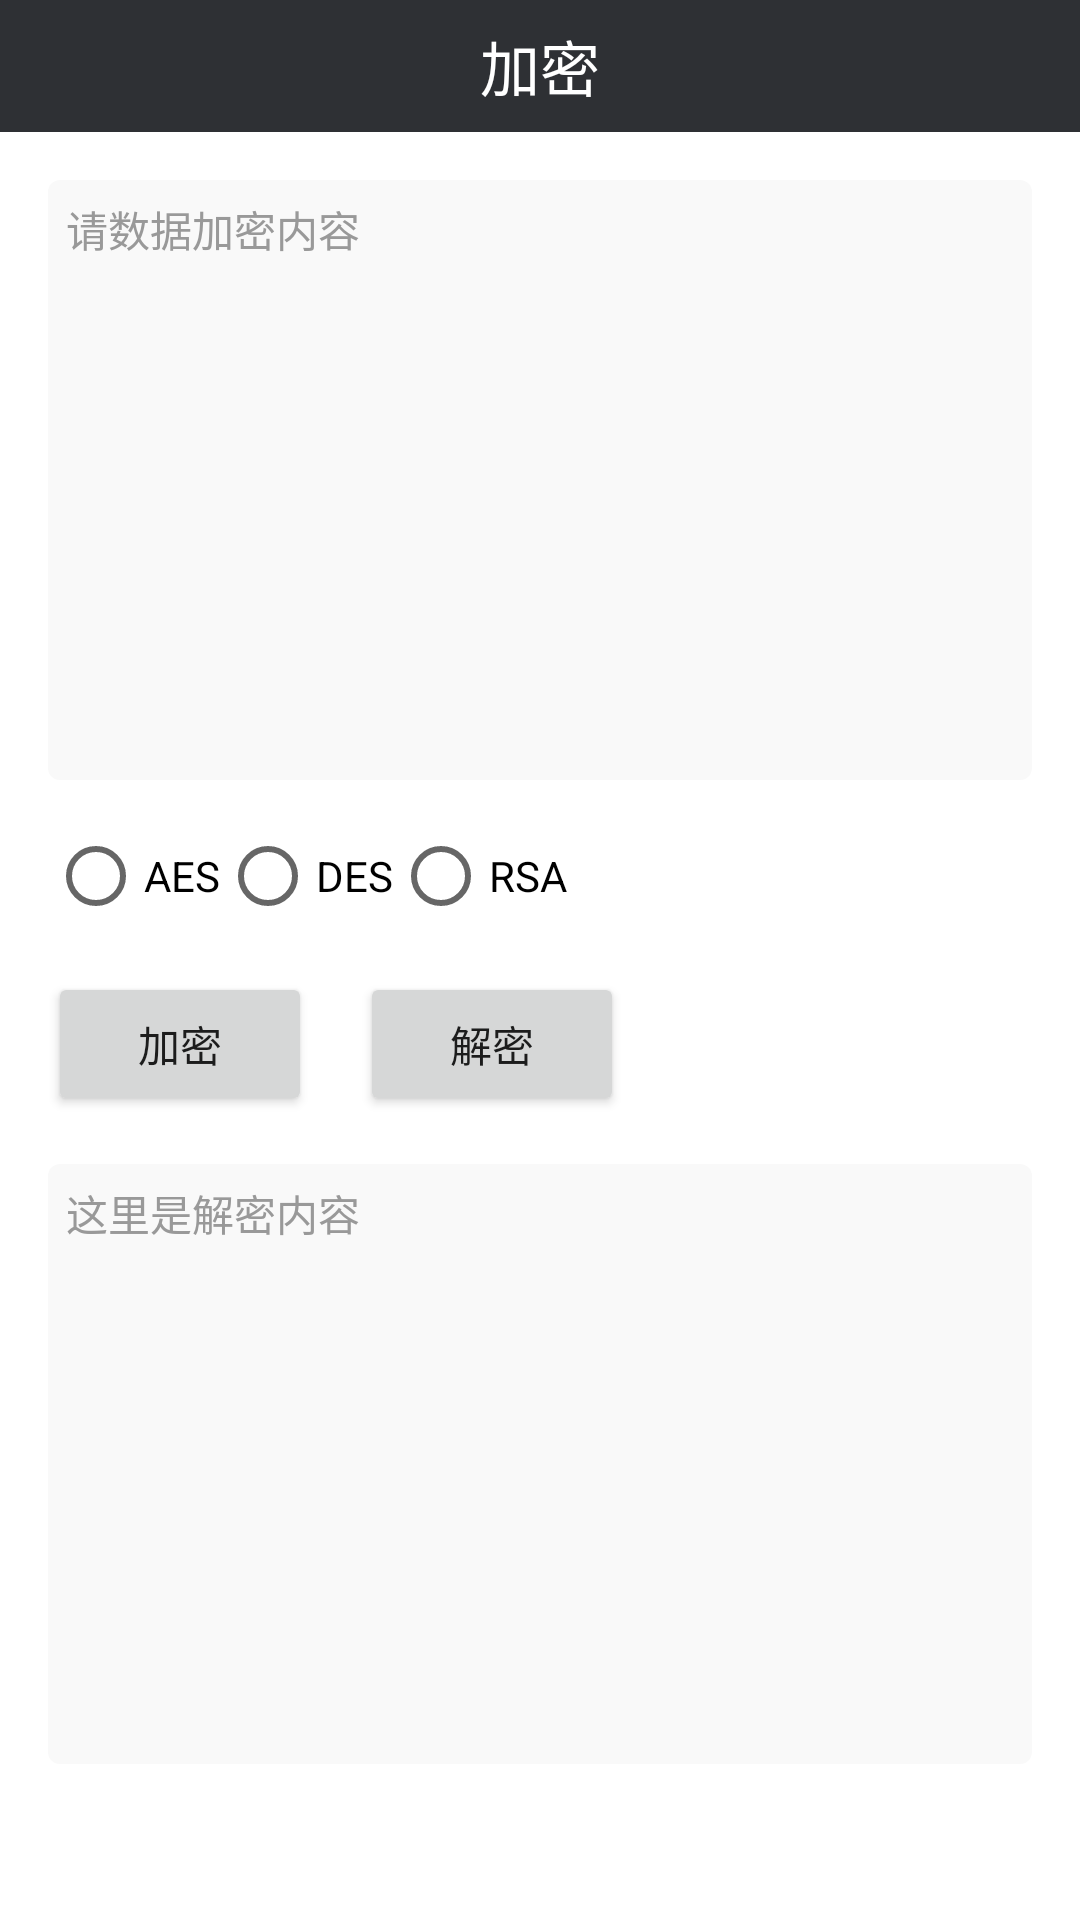

Layout XML and referenced resources for this Android screen:
<!-- AndroidManifest.xml: application theme AppTheme -->
<!-- res/layout/activity_main.xml -->
<?xml version="1.0" encoding="utf-8"?>
<android.support.constraint.ConstraintLayout xmlns:android="http://schemas.android.com/apk/res/android"
    xmlns:app="http://schemas.android.com/apk/res-auto"
    xmlns:tools="http://schemas.android.com/tools"
    android:layout_width="match_parent"
    android:layout_height="match_parent"
    android:background="@color/white"
    tools:context=".MainActivity">

    <TextView
        android:id="@+id/title"
        android:background="@color/colorPrimary"
        android:layout_width="match_parent"
        android:layout_height="@dimen/space_44"
        app:layout_constraintStart_toStartOf="parent"
        app:layout_constraintTop_toTopOf="parent"
        android:text="加密"
        android:textColor="@color/white"
        android:gravity="center"
        android:textSize="@dimen/text_size_20"
        />


    <EditText
        android:id="@+id/et_decode_text"
        android:layout_width="match_parent"
        android:layout_height="200dp"
        android:background="@drawable/bg_crypt_shape"
        app:layout_constraintStart_toStartOf="parent"
        app:layout_constraintTop_toBottomOf="@+id/title"
        android:layout_marginLeft="@dimen/space_16"
        android:layout_marginRight="@dimen/space_16"
        android:layout_marginTop="@dimen/space_16"
        android:textColor="@color/text_color_light"
        android:textColorHint="@color/text_color_dark"
        android:gravity="top"
        android:padding="@dimen/space_6"
        android:textSize="@dimen/text_size_14"
        android:inputType="textMultiLine"
        android:maxLength="500"
        android:hint="请数据加密内容" />


    <RadioGroup
        android:id="@+id/rg_type"
        android:layout_width="match_parent"
        android:layout_height="wrap_content"
        android:orientation="horizontal"
        android:layout_marginTop="@dimen/space_16"
        android:layout_marginLeft="@dimen/space_16"
        app:layout_constraintTop_toBottomOf="@+id/et_decode_text">

        <RadioButton
            android:id="@+id/rb_aes"
            android:layout_width="wrap_content"
            android:layout_height="wrap_content"
            android:text="AES" />

        <RadioButton
            android:id="@+id/rb_des"
            android:layout_width="wrap_content"
            android:layout_height="wrap_content"
            android:text="DES" />


        <RadioButton
            android:id="@+id/rb_rsa"
            android:layout_width="wrap_content"
            android:layout_height="wrap_content"
            android:text="RSA" />
    </RadioGroup>

    <Button
        android:id="@+id/btn_encode"
        android:layout_width="wrap_content"
        android:layout_height="wrap_content"
        android:layout_marginLeft="@dimen/space_16"
        android:layout_marginTop="@dimen/space_16"
        android:text="加密"
        app:layout_constraintStart_toStartOf="parent"
        app:layout_constraintTop_toBottomOf="@+id/rg_type" />

    <Button
        android:id="@+id/btn_decode"
        android:layout_width="wrap_content"
        android:layout_height="wrap_content"
        android:layout_marginLeft="@dimen/space_16"
        android:text="解密"
        app:layout_constraintBaseline_toBaselineOf="@+id/btn_encode"
        app:layout_constraintLeft_toRightOf="@+id/btn_encode" />

    <EditText
        android:id="@+id/et_encode_text"
        android:layout_width="match_parent"
        android:layout_height="200dp"
        android:background="@drawable/bg_crypt_shape"
        android:maxLength="500"
        android:gravity="top"
        android:inputType="textMultiLine"
        android:layout_marginTop="@dimen/space_16"
        android:textSize="@dimen/text_size_14"
        android:padding="@dimen/space_6"
        android:layout_marginLeft="@dimen/space_16"
        android:layout_marginRight="@dimen/space_16"
        android:textColor="@color/text_color_light"
        android:textColorHint="@color/text_color_dark"
        android:hint="这里是解密内容"
        app:layout_constraintTop_toBottomOf="@+id/btn_decode" />


</android.support.constraint.ConstraintLayout>
<!-- resources referenced by this layout -->
<resources>
  <color name="colorPrimary">#2E3034</color>
  <color name="text_color_dark">#999999</color>
  <color name="text_color_light">#333333</color>
  <color name="white">#FFFFFF</color>
  <dimen name="space_16">16.0dip</dimen>
  <dimen name="space_44">44.0dip</dimen>
  <dimen name="space_6">6.0dip</dimen>
  <dimen name="text_size_14">14sp</dimen>
  <dimen name="text_size_20">20sp</dimen>
  <!-- drawable bg_crypt_shape (drawable) -->
  <?xml version="1.0" encoding="utf-8"?>
  <shape xmlns:android="http://schemas.android.com/apk/res/android"
      android:shape="rectangle"
      >
      <corners android:radius="4dp"/>
      <solid android:color="#F9F9F9"/>
  
  </shape>
  <style name="AppTheme" parent="Theme.AppCompat.Light.NoActionBar">
          
          <item name="colorPrimary">@color/colorPrimary</item>
          <item name="colorPrimaryDark">@color/colorPrimaryDark</item>
          <item name="colorAccent">@color/colorAccent</item>
          <item name="android:background">你的图片</item>
      </style>
  <color name="colorPrimaryDark">#2E3034</color>
  <color name="colorAccent">#2E3034</color>
</resources>
